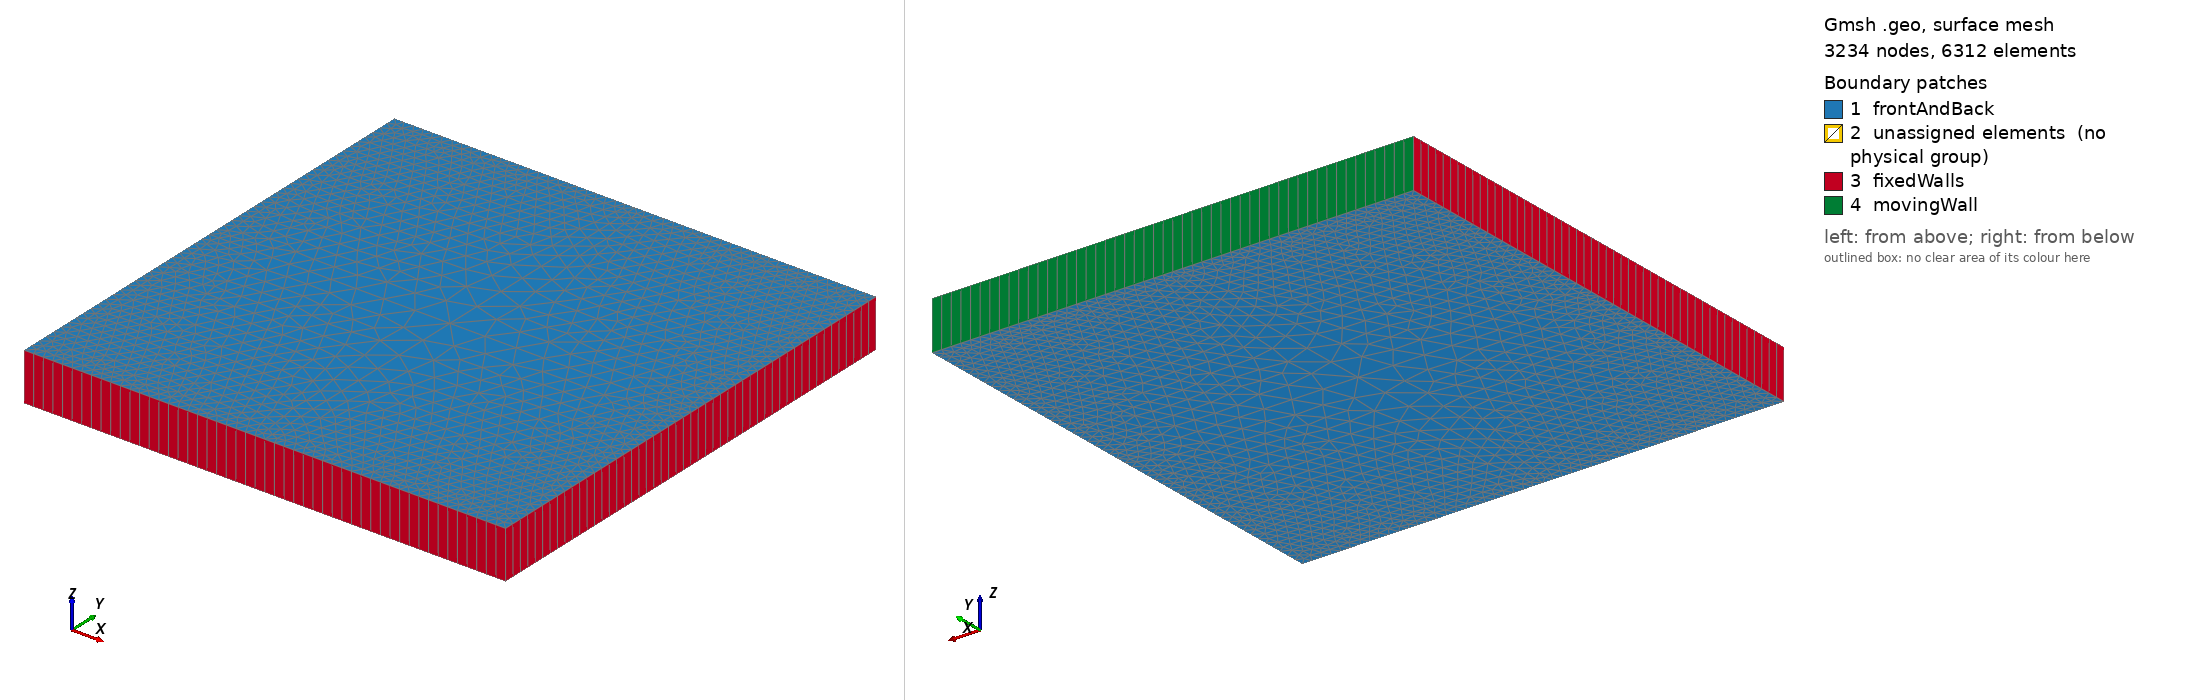

Gmsh geometry script, surface-meshed: 3234 nodes, 6312 surface elements. Boundary patches (legend numbers): 1 frontAndBack, 2 unassigned elements (no physical group), 3 fixedWalls, 4 movingWall. Left view from above one corner, right view from below the opposite corner. Legend entries are the model's physical surfaces; 'unassigned elements' are surfaces in no physical group.

=== cavity.geo (drawn) ===
// =======================================================================================
// Parameter definitions
// =======================================================================================
L = 1.0;               // Length of the cavity
lc = 0.02;             // Characteristic length for mesh refinement
z0 = 0.1;              // Small offset in z-direction
w = 4;                // Stretching parameter

// =======================================================================================
// Points, Lines, Loops, Surfaces
// =======================================================================================
// Points
Point(1) = {0, 0, 0, w*lc};           // Center
Point(2) = {L/2, 0, 0, lc};         // Midpoint left
Point(3) = {L/2, L/2, 0, lc};       // Top-right corner
Point(4) = {0, L/2, 0, lc};         // Midpoint top

// Lines
Line(1) = {1, 2};                  // Bottom edge
Line(2) = {2, 3};                  // Right edge
Line(3) = {3, 4};                  // Top edge
Line(4) = {4, 1};                  // Left edge

// Surafce
Line Loop(1) = {1, 2, 3, 4};      // Loop around the cavity quadrant
Plane Surface(1) = {1};            // Surface of the cavity quadrant    

// =======================================================================================
// Create rest of the cavity
// =======================================================================================
q2[] = Symmetry{1, 0, 0, 0} { Duplicata{ Surface{1}; } };      // Left-top
q4[] = Symmetry{0, 1, 0, 0} { Duplicata{ Surface{1}; } };      // Right-bottom
q3[] = Symmetry{0, 1, 0, 0} { Duplicata{ Surface{ q2[0] }; } }; // Left-bottom

Coherence; // Merge duplicated entities

// Create volume by extrusion
v1[] = Extrude {0, 0, z0} {Surface{1}; Layers{1}; Recombine;};
v2[] = Extrude {0, 0, z0} {Surface{q2[0]}; Layers{1}; Recombine;};
v3[] = Extrude {0, 0, z0} {Surface{q3[0]}; Layers{1}; Recombine;};
v4[] = Extrude {0, 0, z0} {Surface{q4[0]}; Layers{1}; Recombine;};

// Decide unstructured meshing algorithm
Mesh.Algorithm = 5; //5 for Delaunay, 6 for Frontal-Delaunay

// =======================================================================================
// Physical Groups
// =======================================================================================
Physical Surface("movingWall") = {v1[4], v2[4]};
Physical Surface("fixedWalls") = {v1[3], v2[3], v3[3], v4[3], v3[4], v4[4]};
Physical Surface("frontAndBack") = {1, q2, q3, q4, v1[0], v2[0], v3[0], v4[0]};

Physical Volume("region0") = { v1[1], v2[1], v3[1], v4[1] };
